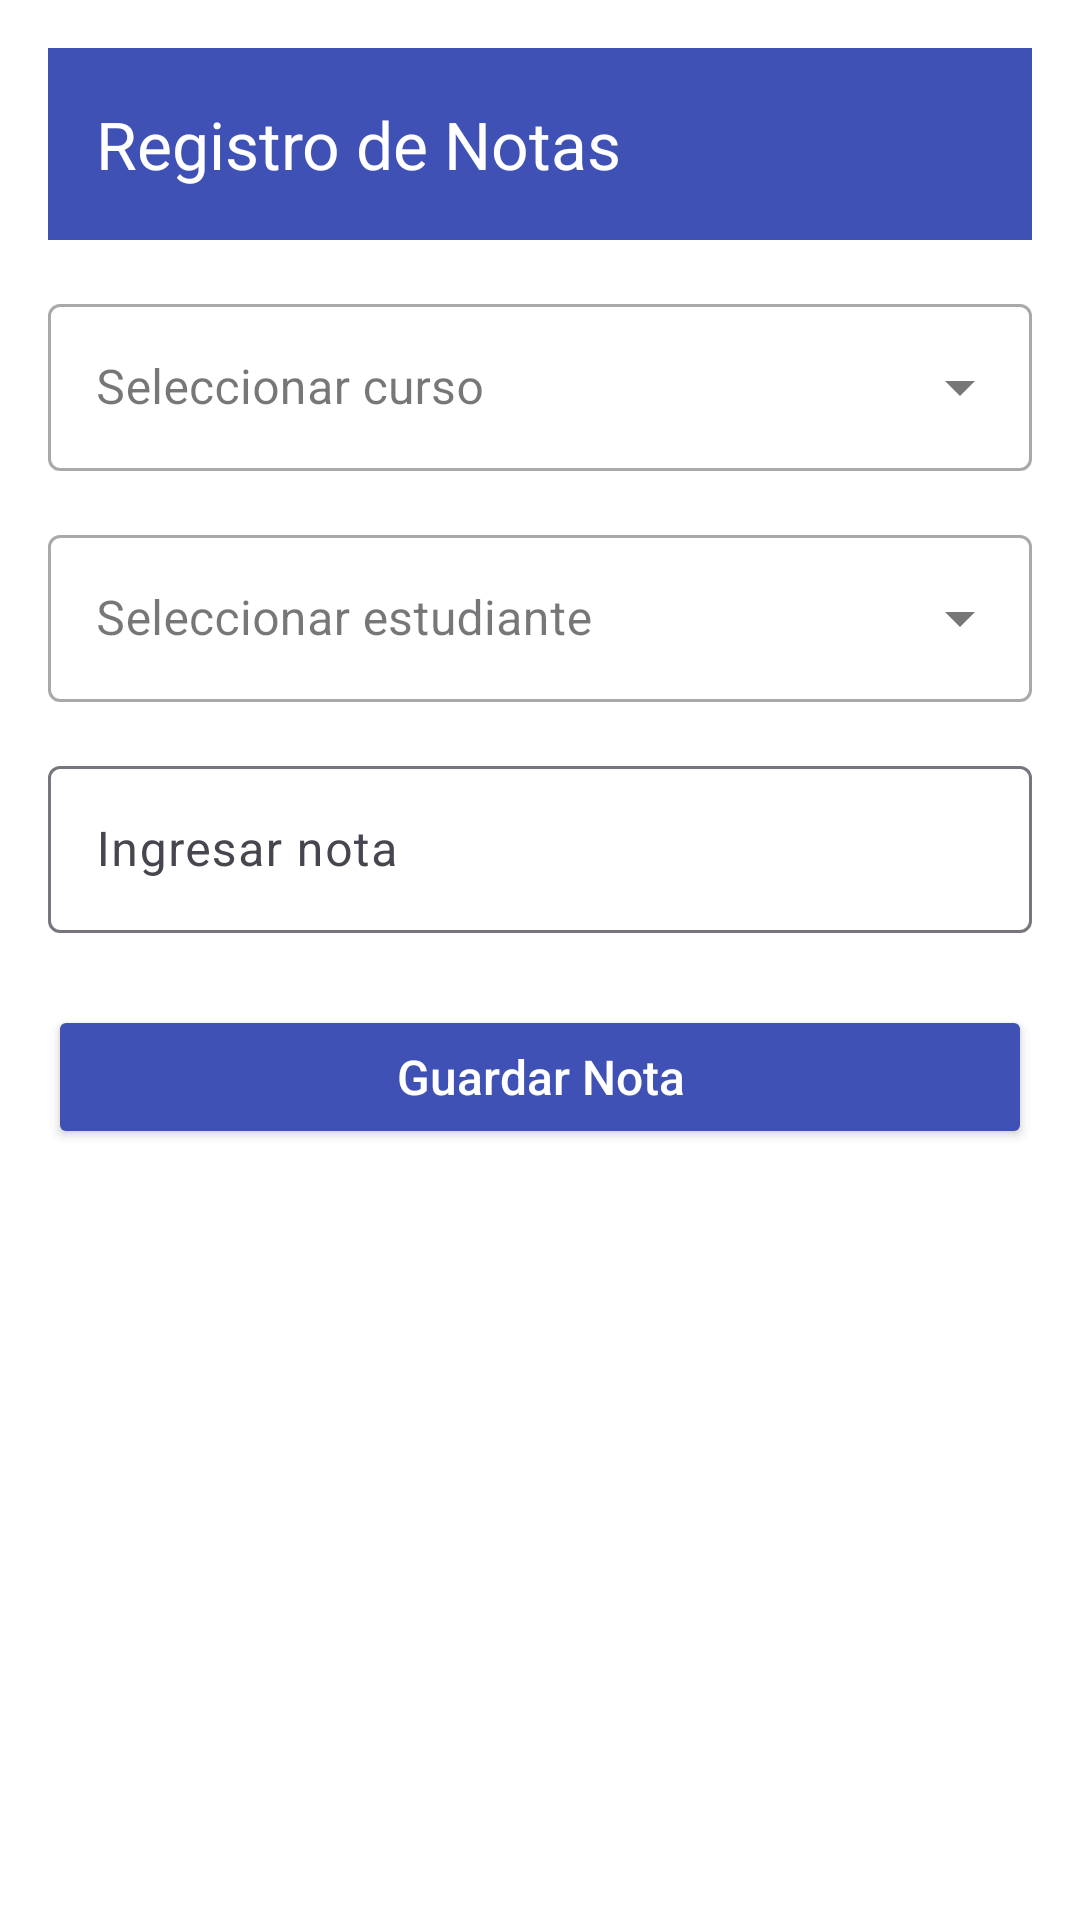

Produce the Android XML layout that renders to this screen, including the resource entries it uses.
<!-- AndroidManifest.xml: application theme Theme.EvaluaTec -->
<!-- res/layout/activity_grades.xml -->
<?xml version="1.0" encoding="utf-8"?>
<LinearLayout xmlns:android="http://schemas.android.com/apk/res/android"
    xmlns:app="http://schemas.android.com/apk/res-auto"
    xmlns:tools="http://schemas.android.com/tools"
    android:layout_width="match_parent"
    android:layout_height="match_parent"
    android:orientation="vertical"
    android:padding="16dp"
    android:background="@color/white"
    tools:context=".GradesActivity">

    <com.google.android.material.appbar.MaterialToolbar
        android:id="@+id/toolbar"
        android:layout_width="match_parent"
        android:layout_height="?attr/actionBarSize"
        android:background="@color/primary_color"
        app:title="Registro de Notas"
        app:titleTextColor="@android:color/white"
        app:navigationIcon="@drawable/ic_arrow_back_white"/>

    <ScrollView
        android:layout_width="match_parent"
        android:layout_height="match_parent"
        android:layout_marginTop="16dp">

        <LinearLayout
            android:layout_width="match_parent"
            android:layout_height="wrap_content"
            android:orientation="vertical">

            
            <com.google.android.material.textfield.TextInputLayout
                style="@style/Widget.MaterialComponents.TextInputLayout.OutlinedBox.ExposedDropdownMenu"
                android:layout_width="match_parent"
                android:layout_height="wrap_content"
                android:layout_marginBottom="16dp"
                android:hint="Seleccionar curso">

                <AutoCompleteTextView
                    android:id="@+id/autoCompleteCourse"
                    android:layout_width="match_parent"
                    android:layout_height="wrap_content"
                    android:inputType="none"/>
            </com.google.android.material.textfield.TextInputLayout>

            
            <com.google.android.material.textfield.TextInputLayout
                style="@style/Widget.MaterialComponents.TextInputLayout.OutlinedBox.ExposedDropdownMenu"
                android:layout_width="match_parent"
                android:layout_height="wrap_content"
                android:layout_marginBottom="16dp"
                android:hint="Seleccionar estudiante">

                <AutoCompleteTextView
                    android:id="@+id/autoCompleteStudent"
                    android:layout_width="match_parent"
                    android:layout_height="wrap_content"
                    android:inputType="none"/>
            </com.google.android.material.textfield.TextInputLayout>

            
            <com.google.android.material.textfield.TextInputLayout
                android:layout_width="match_parent"
                android:layout_height="wrap_content"
                android:layout_marginBottom="24dp"
                android:hint="Ingresar nota">

                <com.google.android.material.textfield.TextInputEditText
                    android:id="@+id/editTextGrade"
                    android:layout_width="match_parent"
                    android:layout_height="wrap_content"
                    android:inputType="numberDecimal|numberSigned"
                    android:maxLength="5"/>
            </com.google.android.material.textfield.TextInputLayout>

            
            <Button
                android:id="@+id/btnSaveGrade"
                android:layout_width="match_parent"
                android:layout_height="wrap_content"
                android:text="Guardar Nota"
                android:backgroundTint="@color/primary_color"
                android:textColor="@android:color/white"
                android:textAllCaps="false"
                android:textSize="16sp"/>

        </LinearLayout>
    </ScrollView>
</LinearLayout>
<!-- resources referenced by this layout -->
<resources>
  <color name="primary_color">#3F51B5</color>
  <color name="white">#FFFFFFFF</color>
  <style name="Theme.EvaluaTec" parent="Theme.Material3.DayNight.NoActionBar">
          <item name="windowNoTitle">true</item>
          <item name="windowActionBar">false</item>
          
          <item name="colorPrimary">#1A2B63</item>
          <item name="colorPrimaryVariant">#15224F</item>
          <item name="colorOnPrimary">#FFFFFF</item>
          
          <item name="colorSecondary">@color/teal_200</item>
          <item name="colorSecondaryVariant">@color/teal_700</item>
          <item name="colorOnSecondary">@color/black</item>
          <item name="android:textColorPrimary">@color/white</item>
          <item name="android:windowBackground">@color/background</item>
          
          <item name="android:statusBarColor">?attr/colorPrimaryVariant</item>
          <item name="textInputStyle">@style/Widget.Material3.TextInputLayout.OutlinedBox</item>
          
      </style>
  <color name="teal_200">#FF03DAC5</color>
  <color name="teal_700">#FF018786</color>
  <color name="black">#FF000000</color>
  <color name="background">#F8FAFC</color>
</resources>
